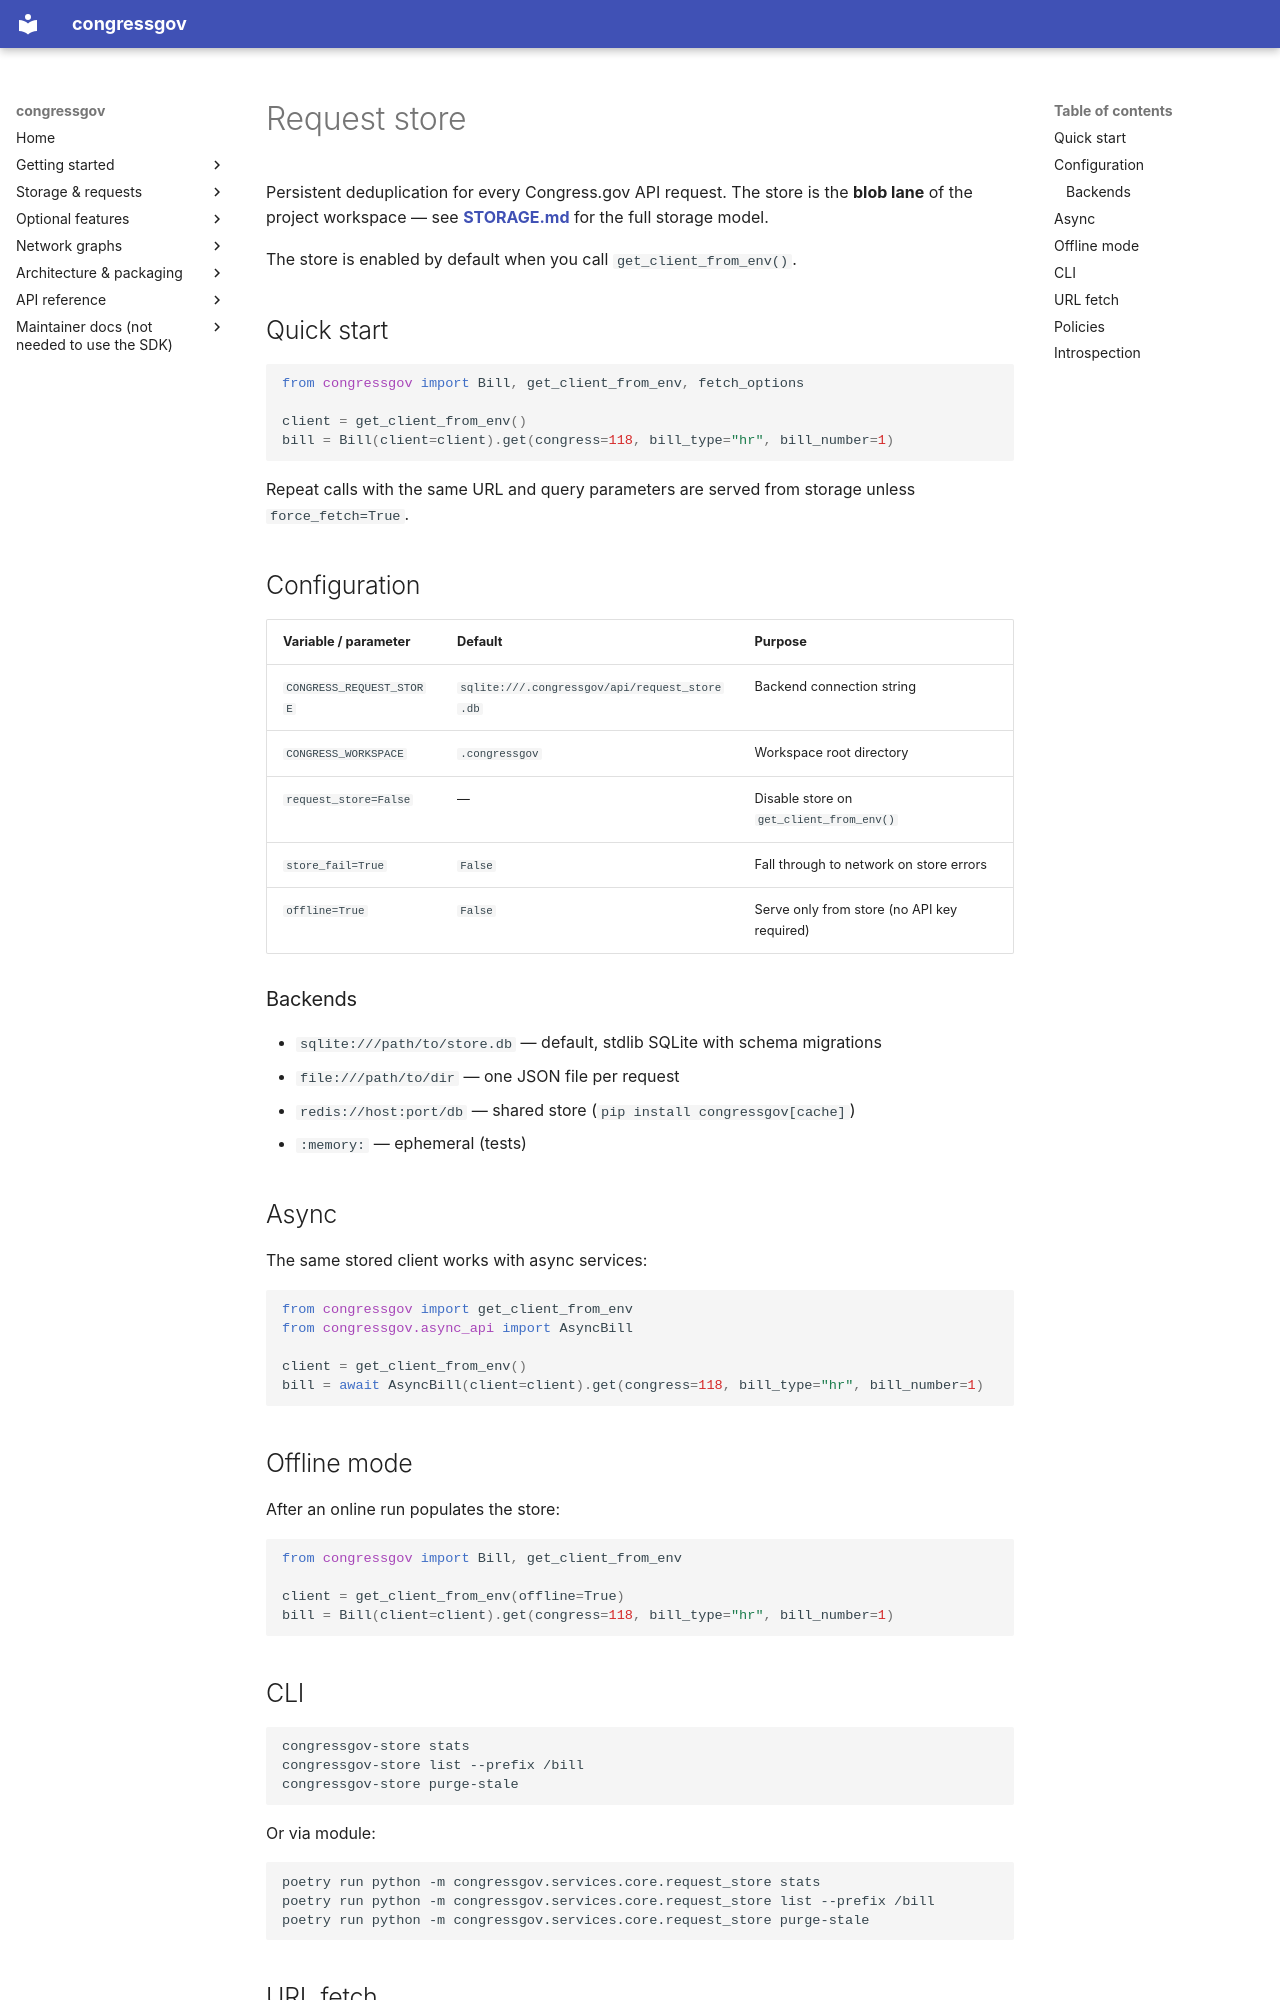

repository: CMD0112/congressgov-python · page: REQUEST_STORE/index.html · generator: mkdocs

# Request store

Persistent deduplication for every Congress.gov API request. The store is the **blob lane**
of the project workspace — see **[STORAGE.md](STORAGE.md)** for the full storage model.

The store is enabled by default when you call `get_client_from_env()`.

## Quick start

```python
from congressgov import Bill, get_client_from_env, fetch_options

client = get_client_from_env()
bill = Bill(client=client).get(congress=118, bill_type="hr", bill_number=1)
```

Repeat calls with the same URL and query parameters are served from storage unless
`force_fetch=True`.

## Configuration

| Variable / parameter | Default | Purpose |
|---------------------|---------|---------|
| `CONGRESS_REQUEST_STORE` | `sqlite:///.congressgov/api/request_store.db` | Backend connection string |
| `CONGRESS_WORKSPACE` | `.congressgov` | Workspace root directory |
| `request_store=False` | — | Disable store on `get_client_from_env()` |
| `store_fail=True` | `False` | Fall through to network on store errors |
| `offline=True` | `False` | Serve only from store (no API key required) |

### Backends

- `sqlite:///path/to/store.db` — default, stdlib SQLite with schema migrations
- `file:///path/to/dir` — one JSON file per request
- `redis://host:port/db` — shared store (`pip install congressgov[cache]`)
- `:memory:` — ephemeral (tests)

## Async

The same stored client works with async services:

```python
from congressgov import get_client_from_env
from congressgov.async_api import AsyncBill

client = get_client_from_env()
bill = await AsyncBill(client=client).get(congress=118, bill_type="hr", bill_number=1)
```

## Offline mode

After an online run populates the store:

```python
from congressgov import Bill, get_client_from_env

client = get_client_from_env(offline=True)
bill = Bill(client=client).get(congress=118, bill_type="hr", bill_number=1)
```

## CLI

```bash
congressgov-store stats
congressgov-store list --prefix /bill
congressgov-store purge-stale
```

Or via module:

```bash
poetry run python -m congressgov.services.core.request_store stats
poetry run python -m congressgov.services.core.request_store list --prefix /bill
poetry run python -m congressgov.services.core.request_store purge-stale
```
